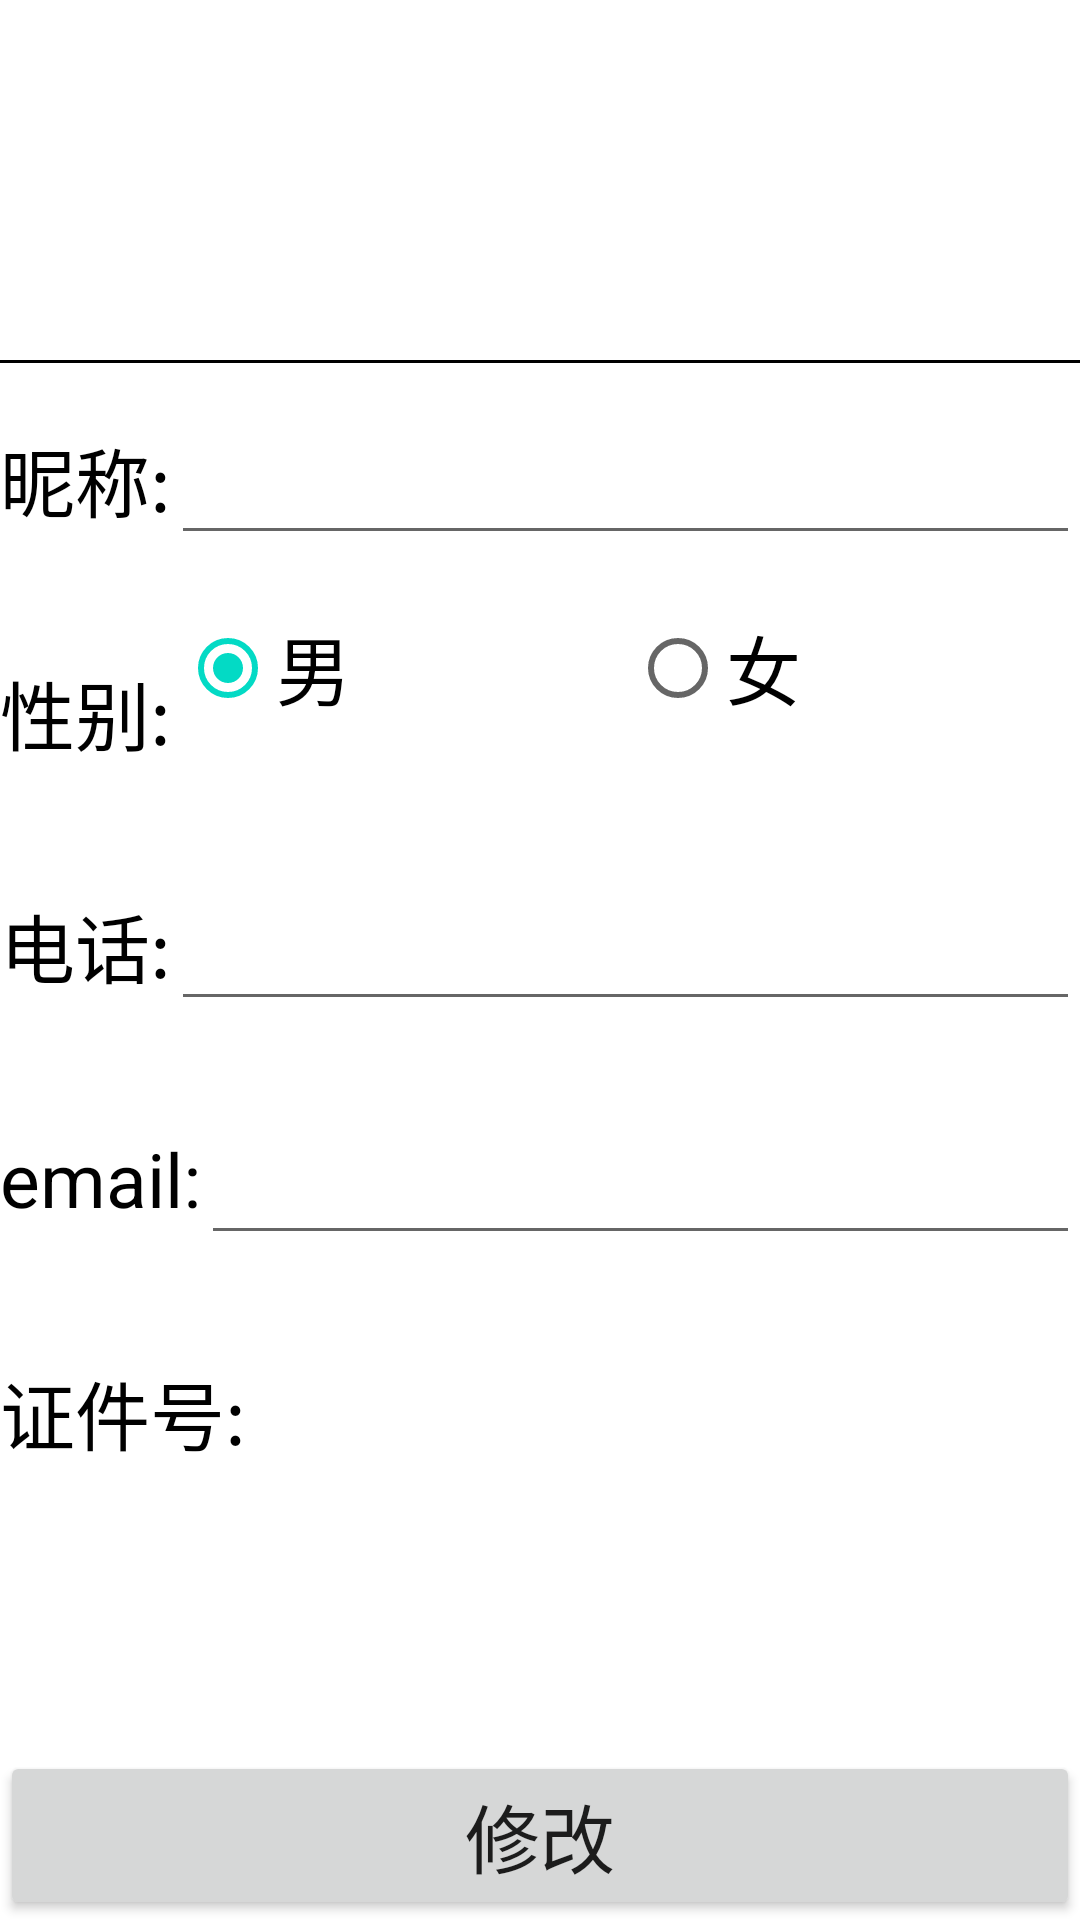

Here is an Android app screen rendered from its layout file. Give the layout XML and the strings, colors and styles it references.
<!-- AndroidManifest.xml: application theme Theme.PersonalCenter -->
<!-- res/layout/activity_personal_info.xml -->
<?xml version="1.0" encoding="utf-8"?>
<LinearLayout xmlns:android="http://schemas.android.com/apk/res/android"
    xmlns:app="http://schemas.android.com/apk/res-auto"
    xmlns:tools="http://schemas.android.com/tools"
    android:layout_width="match_parent"
    android:layout_height="match_parent"
    android:orientation="vertical"
    tools:context=".personal.PersonalInfoActivity">

    <LinearLayout
        android:layout_width="match_parent"
        android:layout_height="wrap_content"
        android:orientation="vertical">
        <ImageView
            android:id="@+id/img_personalInfo"
            android:layout_gravity="center"
            android:layout_width="120dp"
            android:layout_height="120dp"/>
        <View
            android:background="@color/black"
            android:layout_width="match_parent"
            android:layout_height="1dp"/>
    </LinearLayout>

    <LinearLayout
        android:layout_width="match_parent"
        android:layout_height="0dp"
        android:layout_weight="3"
        android:orientation="vertical">
        <LinearLayout
            android:layout_width="match_parent"
            android:layout_height="0dp"
            android:layout_weight="1"
            android:orientation="horizontal">
            <TextView
                android:text="昵称:"
                android:textColor="@color/black"
                android:textSize="25sp"
                android:layout_gravity="center"
                android:layout_width="wrap_content"
                android:layout_height="wrap_content"/>
            <EditText
                android:id="@+id/nikeName_personalInfo"
                android:layout_gravity="center"
                android:maxLines="1"
                android:textColor="@color/black"
                android:textSize="25sp"
                android:layout_width="0dp"
                android:layout_weight="5"
                android:layout_height="wrap_content"/>
        </LinearLayout>
        <LinearLayout
            android:layout_width="match_parent"
            android:layout_height="0dp"
            android:layout_weight="1"
            android:orientation="horizontal">
            <TextView
                android:text="性别:"
                android:textColor="@color/black"
                android:textSize="25sp"
                android:layout_gravity="center"
                android:layout_width="0dp"
                android:layout_weight="1"
                android:layout_height="wrap_content"/>
            <RadioGroup
                android:id="@+id/radioGroup_Personal"
                android:orientation="horizontal"
                android:layout_width="0dp"
                android:layout_weight="5"
                android:layout_height="wrap_content">
                <RadioButton
                    android:id="@+id/mail_personal"
                    android:checked="true"
                    android:textSize="25sp"
                    android:text="男"
                    android:layout_width="0dp"
                    android:layout_weight="1"
                    android:layout_height="wrap_content"/>

                <RadioButton
                    android:id="@+id/fmail_personal"
                    android:textSize="25sp"
                    android:text="女"
                    android:layout_width="0dp"
                    android:layout_weight="1"
                    android:layout_height="wrap_content"/>
            </RadioGroup>
        </LinearLayout>
        <LinearLayout
            android:layout_width="match_parent"
            android:layout_height="0dp"
            android:layout_weight="1"
            android:orientation="horizontal">
            <TextView
                android:text="电话:"
                android:textColor="@color/black"
                android:textSize="25sp"
                android:layout_gravity="center"
                android:layout_width="wrap_content"
                android:layout_height="wrap_content"/>
            <EditText
                android:id="@+id/phoneNumber_personalInfo"
                android:layout_gravity="center"
                android:maxLines="1"
                android:textColor="@color/black"
                android:textSize="25sp"
                android:layout_width="0dp"
                android:layout_weight="5"
                android:layout_height="wrap_content"/>
        </LinearLayout>
        <LinearLayout
            android:layout_width="match_parent"
            android:layout_height="0dp"
            android:layout_weight="1"
            android:orientation="horizontal">
            <TextView
                android:text="email:"
                android:textColor="@color/black"
                android:textSize="25sp"
                android:layout_gravity="center"
                android:layout_width="wrap_content"
                android:layout_height="wrap_content"/>
            <EditText
                android:id="@+id/email_personalInfo"
                android:layout_gravity="center"
                android:maxLines="1"
                android:textColor="@color/black"
                android:textSize="25sp"
                android:layout_width="0dp"
                android:layout_weight="5"
                android:layout_height="wrap_content"/>
        </LinearLayout>
        <LinearLayout
            android:layout_width="match_parent"
            android:layout_height="0dp"
            android:layout_weight="1"
            android:orientation="horizontal">
            <TextView
                android:text="证件号:"
                android:textColor="@color/black"
                android:textSize="25sp"
                android:layout_gravity="center"
                android:layout_width="wrap_content"
                android:layout_height="wrap_content"/>
            <TextView
                android:id="@+id/idCard_personalInfo"
                android:layout_gravity="center"
                android:maxLines="1"
                android:textColor="@color/black"
                android:textSize="25sp"
                android:layout_width="0dp"
                android:layout_weight="5"
                android:layout_height="wrap_content"/>
        </LinearLayout>
    </LinearLayout>


    <LinearLayout
        android:layout_width="match_parent"
        android:layout_height="0dp"
        android:orientation="horizontal"
        android:layout_weight="1">
        <Button
            android:id="@+id/change_personalInfo"
            android:text="修改"
            android:textSize="25sp"
            android:layout_width="0dp"
            android:layout_weight="2"
            android:layout_height="wrap_content"
            android:layout_gravity="bottom"/>
    </LinearLayout>


</LinearLayout>
<!-- resources referenced by this layout -->
<resources>
  <style name="Theme.PersonalCenter" parent="Theme.MaterialComponents.DayNight.DarkActionBar">
          
          <item name="colorPrimary">@color/purple_500</item>
          <item name="colorPrimaryVariant">@color/purple_700</item>
          <item name="colorOnPrimary">@color/white</item>
          
          <item name="colorSecondary">@color/teal_200</item>
          <item name="colorSecondaryVariant">@color/teal_700</item>
          <item name="colorOnSecondary">@color/black</item>
          
          <item name="android:statusBarColor" tools:targetApi="l">?attr/colorPrimaryVariant</item>
          
      </style>
  <!-- not gathered from this repository: default colours our renderer supplied (Android Studio template values) -->
  <color name="purple_500">#FF6200EE</color>
  <color name="purple_700">#FF3700B3</color>
  <color name="teal_200">#FF03DAC5</color>
  <color name="teal_700">#FF018786</color>
  <color name="black">#FF000000</color>
  <color name="white">#FFFFFFFF</color>
</resources>
